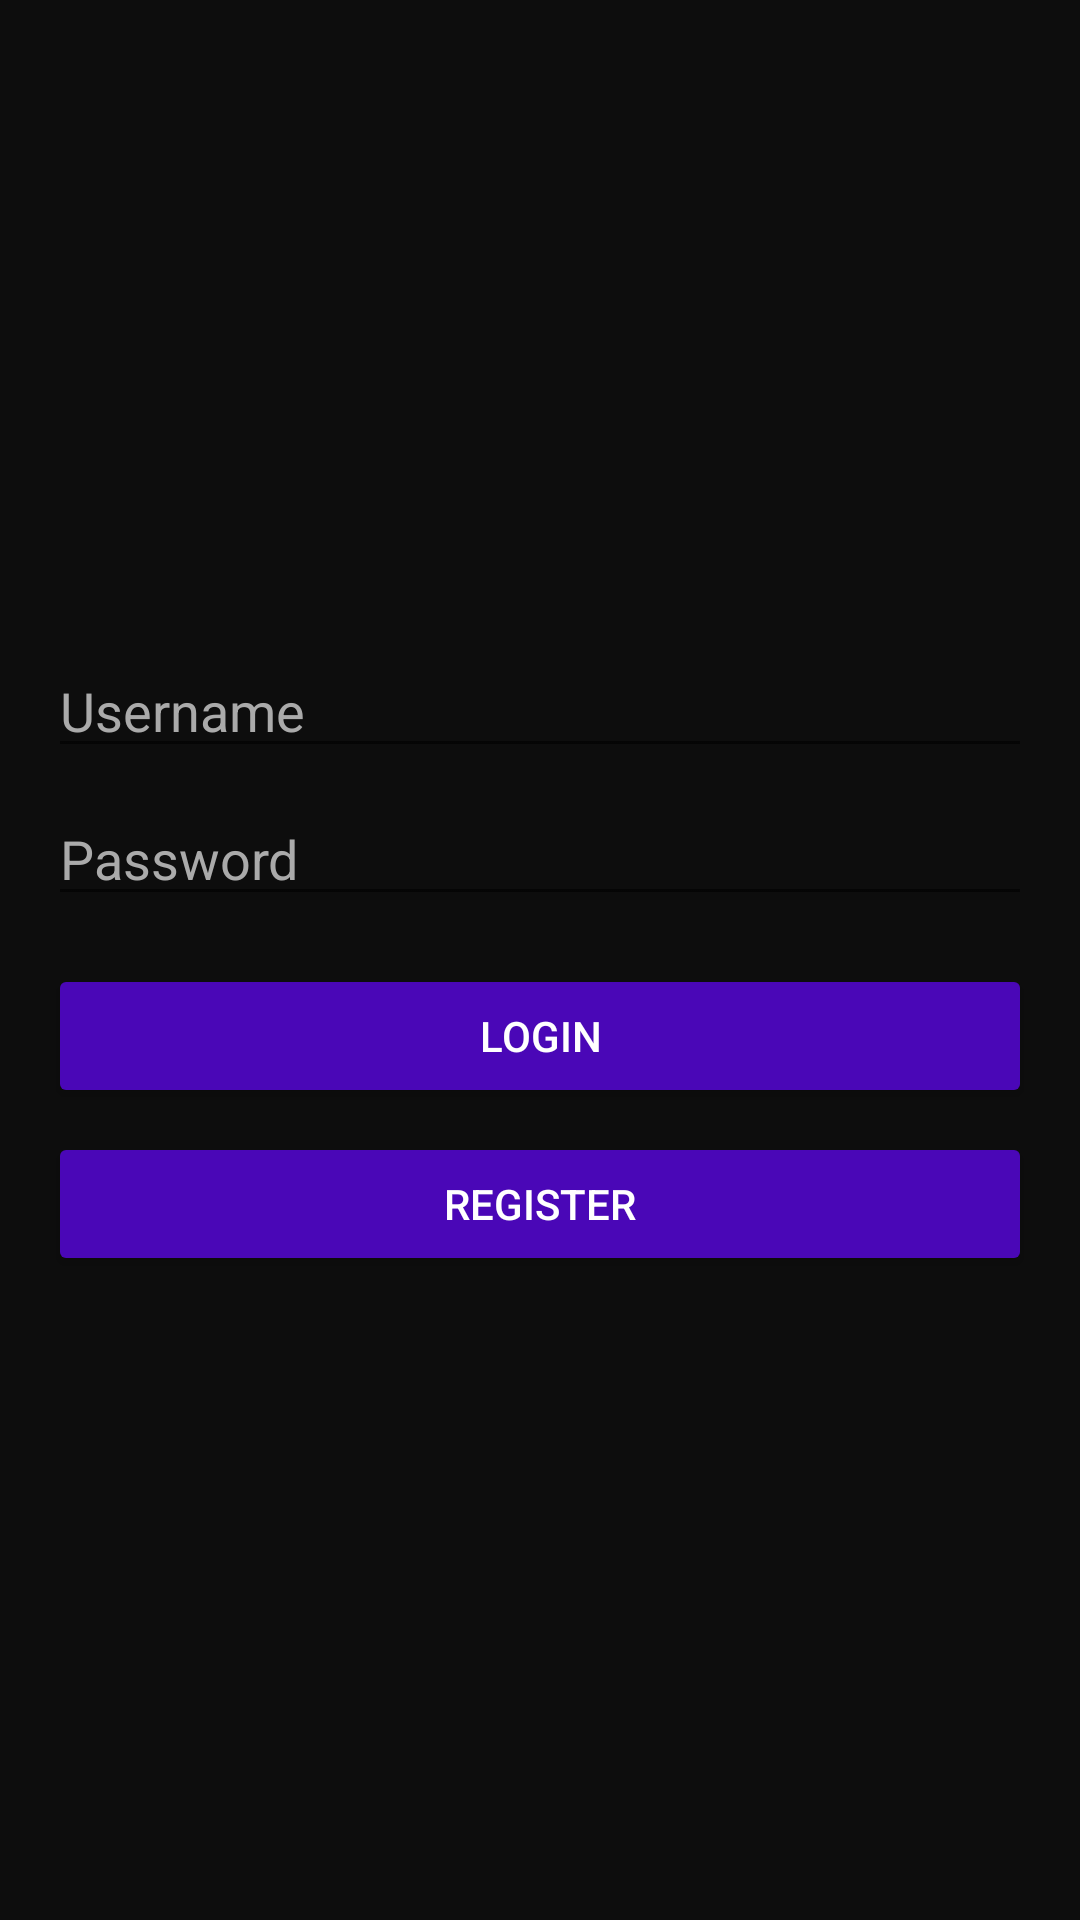

Layout XML and referenced resources for this Android screen:
<!-- AndroidManifest.xml: application theme AppTheme -->
<!-- res/layout/activity_main.xml -->
<?xml version="1.0" encoding="utf-8"?>
<LinearLayout xmlns:android="http://schemas.android.com/apk/res/android"
    android:layout_width="match_parent"
    android:layout_height="match_parent"
    android:orientation="vertical"
    android:padding="16dp"
    android:gravity="center">
    
    <EditText
        android:id="@+id/et_username"
        android:layout_width="match_parent"
        android:layout_height="wrap_content"
        android:hint="Username"
        android:layout_marginBottom="8dp"/>
    
    <EditText
        android:id="@+id/et_password"
        android:layout_width="match_parent"
        android:layout_height="wrap_content"
        android:hint="Password"
        android:inputType="textPassword"
        android:layout_marginBottom="16dp"/>
    
    <Button
        android:id="@+id/btn_login"
        android:layout_width="match_parent"
        android:layout_height="wrap_content"
        android:text="Login"/>
    
    <Button
        android:id="@+id/btn_register"
        android:layout_width="match_parent"
        android:layout_height="wrap_content"
        android:text="Register"
        android:layout_marginTop="8dp"/>
    
</LinearLayout>
<!-- resources referenced by this layout -->
<resources>
  <style name="AppTheme" parent="Base.AppTheme" />
  <style name="Base.AppTheme" parent="Theme.AppCompat.Light.NoActionBar">
          <item name="android:windowBackground">@color/colorBackground</item>
          <item name="android:colorBackground">@color/colorBackground</item>
          <item name="android:textColor">@color/colorText</item>
          <item name="android:editTextColor">@color/colorText</item>
          <item name="android:textColorHint">@color/colorHint</item>
          <item name="colorAccent">@color/colorAccent</item>
          <item name="android:buttonStyle">@style/CustomButton</item>
          <item name="android:editTextStyle">@style/CustomEditText</item>
      </style>
  <color name="colorBackground">#0D0D0D</color>
  <color name="colorText">#FFFFFF</color>
  <color name="colorHint">#AAAAAA</color>
  <color name="colorAccent">#4A07B7</color>
  <style name="CustomButton" parent="Widget.AppCompat.Button">
          <item name="android:backgroundTint">@color/colorAccent</item>
          <item name="android:textColor">@color/colorText</item>
      </style>
  <style name="CustomEditText" parent="Widget.AppCompat.EditText">
          <item name="android:backgroundTint">@color/colorAccent</item>
          <item name="android:textColor">@color/colorText</item>
          <item name="android:textColorHint">@color/colorHint</item>
      </style>
</resources>
